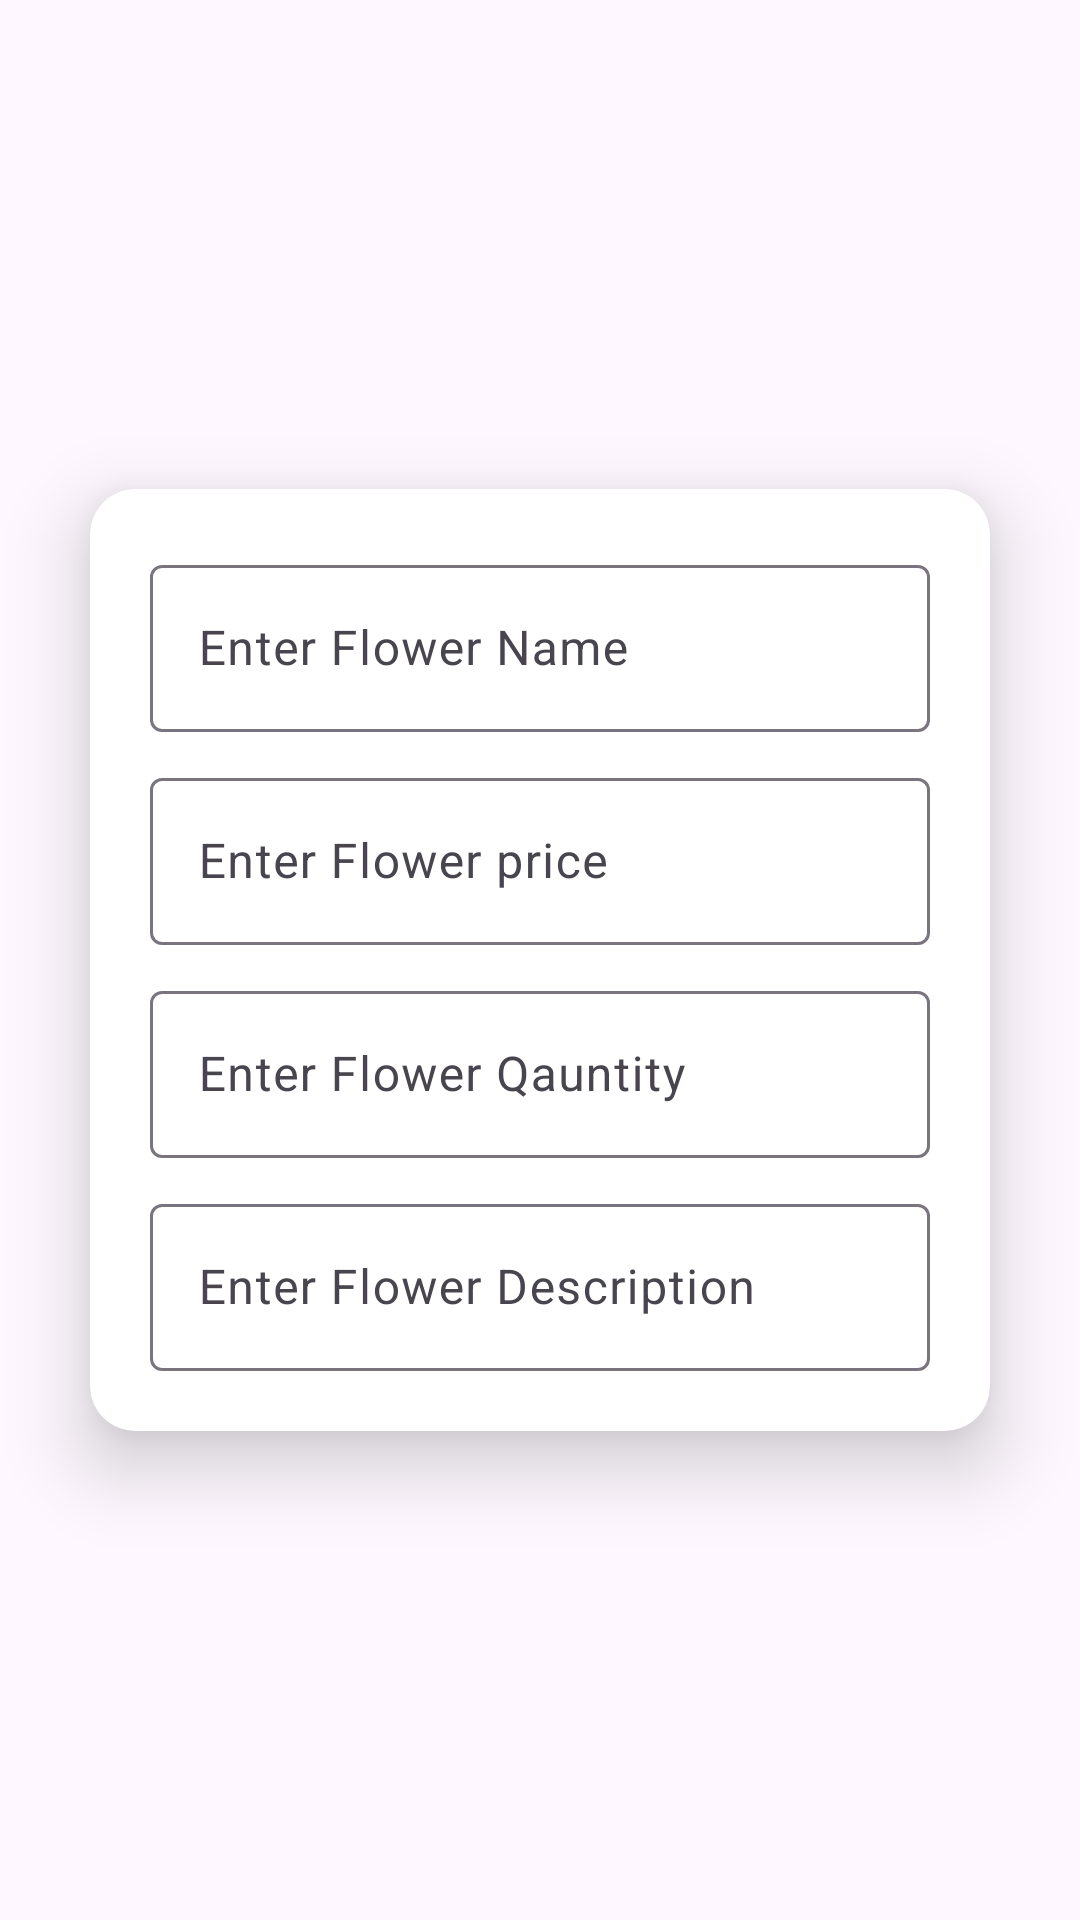

Reconstruct the res/layout file that produces this screen, plus the resources it refers to.
<!-- AndroidManifest.xml: application theme Theme.FlowerApp -->
<!-- res/layout/add_flower.xml -->
<?xml version="1.0" encoding="utf-8"?>
<androidx.constraintlayout.widget.ConstraintLayout xmlns:android="http://schemas.android.com/apk/res/android"
    android:layout_width="match_parent"
    android:layout_height="wrap_content"
    xmlns:app="http://schemas.android.com/apk/res-auto">

    <androidx.cardview.widget.CardView
        android:id="@+id/cardView2"
        android:layout_width="0dp"
        android:layout_height="wrap_content"
        android:layout_margin="30dp"
        android:layout_marginStart="30dp"
        android:layout_marginTop="30dp"
        android:layout_marginEnd="30dp"
        android:layout_marginBottom="30dp"
        app:cardCornerRadius="15dp"
        app:cardElevation="15dp"
        app:cardMaxElevation="15dp"
        app:layout_constraintBottom_toBottomOf="parent"
        app:layout_constraintEnd_toEndOf="parent"
        app:layout_constraintStart_toStartOf="parent"
        app:layout_constraintTop_toTopOf="parent">

        <androidx.constraintlayout.widget.ConstraintLayout
            android:padding="20dp"
            android:layout_width="match_parent"
            android:layout_height="match_parent">

            <com.google.android.material.textfield.TextInputLayout
                android:id="@+id/textInputLayout"
                android:layout_width="match_parent"
                android:layout_height="wrap_content"
                android:hint="Enter Flower Name"
                app:endIconMode="clear_text"
                app:layout_constraintEnd_toEndOf="parent"
                app:layout_constraintStart_toStartOf="parent"
                app:layout_constraintTop_toTopOf="parent">

                <com.google.android.material.textfield.TextInputEditText
                    android:id="@+id/flowerNameEt"
                    android:layout_width="match_parent"
                    android:layout_height="match_parent" />
            </com.google.android.material.textfield.TextInputLayout>

            <com.google.android.material.textfield.TextInputLayout
                android:id="@+id/textInputLayout2"
                android:layout_width="match_parent"
                android:layout_height="wrap_content"
                android:layout_marginTop="10dp"
                android:hint="Enter Flower price"
                app:endIconMode="clear_text"
                app:layout_constraintEnd_toEndOf="@+id/textInputLayout"
                app:layout_constraintStart_toStartOf="@+id/textInputLayout"
                app:layout_constraintTop_toBottomOf="@+id/textInputLayout">

                <com.google.android.material.textfield.TextInputEditText
                    android:id="@+id/flowerPriceEt"
                    android:layout_width="match_parent"
                    android:layout_height="match_parent"
                    android:inputType="numberDecimal" />
            </com.google.android.material.textfield.TextInputLayout>

            <com.google.android.material.textfield.TextInputLayout
                android:id="@+id/textInputLayout3"
                android:layout_width="match_parent"
                android:layout_height="wrap_content"
                android:layout_marginTop="10dp"
                android:hint="Enter Flower Qauntity"
                app:endIconMode="clear_text"
                app:layout_constraintEnd_toEndOf="@+id/textInputLayout2"
                app:layout_constraintStart_toStartOf="@+id/textInputLayout2"
                app:layout_constraintTop_toBottomOf="@+id/textInputLayout2">

                <com.google.android.material.textfield.TextInputEditText
                    android:id="@+id/flowerQntEt"
                    android:layout_width="match_parent"
                    android:layout_height="match_parent"
                    android:inputType="number" />
            </com.google.android.material.textfield.TextInputLayout>

            <com.google.android.material.textfield.TextInputLayout
                android:id="@+id/textInputLayout4"
                android:layout_width="match_parent"
                android:layout_height="wrap_content"
                android:layout_marginTop="10dp"
                android:hint="Enter Flower Description"
                app:endIconMode="clear_text"
                app:layout_constraintEnd_toEndOf="@+id/textInputLayout3"
                app:layout_constraintStart_toStartOf="@+id/textInputLayout3"
                app:layout_constraintTop_toBottomOf="@+id/textInputLayout3">

                <com.google.android.material.textfield.TextInputEditText
                    android:id="@+id/flowerDescEt"
                    android:layout_width="match_parent"
                    android:layout_height="match_parent"
                    android:inputType="textMultiLine" />

            </com.google.android.material.textfield.TextInputLayout>

        </androidx.constraintlayout.widget.ConstraintLayout>

    </androidx.cardview.widget.CardView>


</androidx.constraintlayout.widget.ConstraintLayout>
<!-- resources referenced by this layout -->
<resources>
  <style name="Theme.FlowerApp" parent="Base.Theme.FlowerApp" />
  <style name="Base.Theme.FlowerApp" parent="Theme.Material3.DayNight.NoActionBar">
          
          
      </style>
</resources>
